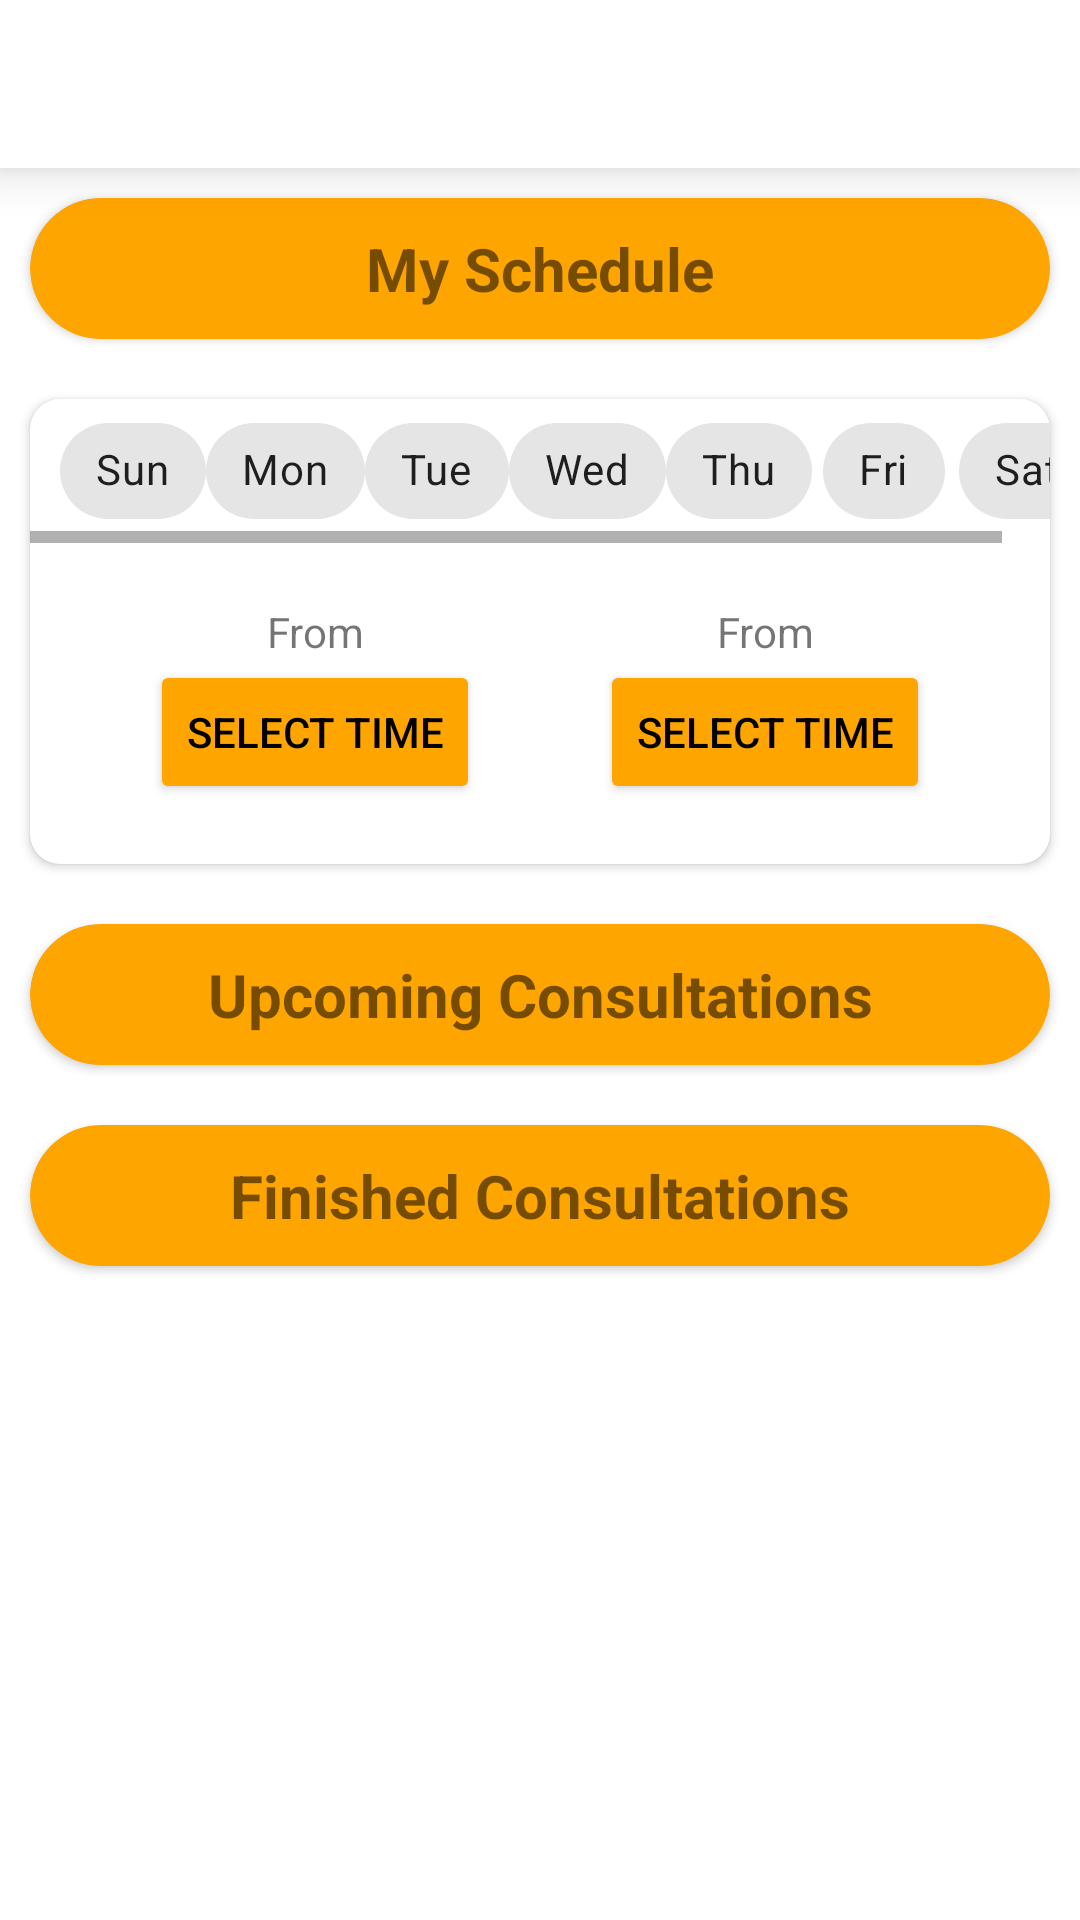

Layout XML and referenced resources for this Android screen:
<!-- AndroidManifest.xml: application theme Theme.HaloDos -->
<!-- res/layout/activity_consulting_user_list.xml -->
<?xml version="1.0" encoding="utf-8"?>
<LinearLayout xmlns:android="http://schemas.android.com/apk/res/android"
    xmlns:app="http://schemas.android.com/apk/res-auto"
    xmlns:tools="http://schemas.android.com/tools"
    android:layout_width="match_parent"
    android:layout_height="match_parent"
    android:orientation="vertical"
    tools:context=".ConsultingUserListActivity">

    <androidx.appcompat.widget.Toolbar
        android:id="@+id/toolbar"
        android:layout_width="match_parent"
        android:layout_height="wrap_content"
        android:background="@color/white"
        android:elevation="10dp"
        android:minHeight="?attr/actionBarSize"
        android:theme="?attr/actionBarTheme" />

    <ScrollView
        android:layout_width="match_parent"
        android:layout_height="match_parent">

        <LinearLayout
            android:layout_width="match_parent"
            android:layout_height="match_parent"
            android:orientation="vertical">

            <androidx.cardview.widget.CardView
                android:layout_width="match_parent"
                android:layout_height="wrap_content"
                android:layout_margin="10dp"
                android:backgroundTint="@color/gold"
                app:cardCornerRadius="50dp">

                <TextView
                    android:layout_width="match_parent"
                    android:layout_height="wrap_content"
                    android:layout_margin="10dp"
                    android:gravity="center_horizontal"
                    android:text="My Schedule"
                    android:textSize="20dp"
                    android:textStyle="bold" />
            </androidx.cardview.widget.CardView>

            <androidx.cardview.widget.CardView
                android:layout_width="match_parent"
                android:layout_height="wrap_content"
                android:layout_margin="10dp"
                android:backgroundTint="@color/white"
                app:cardCornerRadius="10dp">
                <LinearLayout
                    android:layout_width="match_parent"
                    android:layout_height="wrap_content"
                    android:orientation="vertical">
                    <HorizontalScrollView
                        android:layout_width="match_parent"
                        android:layout_height="wrap_content">

                        <LinearLayout
                            android:layout_width="match_parent"
                            android:layout_height="wrap_content"
                            android:layout_marginLeft="10dp"
                            android:layout_marginRight="10dp">

                            <com.google.android.material.chip.Chip
                                style="@style/Widget.MaterialComponents.Chip.Filter"
                                android:layout_width="wrap_content"
                                android:layout_height="wrap_content"
                                android:text="Sun" />

                            <com.google.android.material.chip.Chip
                                style="@style/Widget.MaterialComponents.Chip.Filter"
                                android:layout_width="wrap_content"
                                android:layout_height="wrap_content"
                                android:text="Mon" />

                            <com.google.android.material.chip.Chip
                                style="@style/Widget.MaterialComponents.Chip.Filter"
                                android:layout_width="wrap_content"
                                android:layout_height="wrap_content"
                                android:text="Tue" />

                            <com.google.android.material.chip.Chip
                                style="@style/Widget.MaterialComponents.Chip.Filter"
                                android:layout_width="wrap_content"
                                android:layout_height="wrap_content"
                                android:text="Wed" />

                            <com.google.android.material.chip.Chip
                                style="@style/Widget.MaterialComponents.Chip.Filter"
                                android:layout_width="wrap_content"
                                android:layout_height="wrap_content"
                                android:text="Thu" />

                            <com.google.android.material.chip.Chip
                                style="@style/Widget.MaterialComponents.Chip.Filter"
                                android:layout_width="wrap_content"
                                android:layout_height="wrap_content"
                                android:text="Fri" />

                            <com.google.android.material.chip.Chip
                                style="@style/Widget.MaterialComponents.Chip.Filter"
                                android:layout_width="wrap_content"
                                android:layout_height="wrap_content"
                                android:text="Sat" />

                        </LinearLayout>
                    </HorizontalScrollView>
                    <LinearLayout
                        android:layout_width="match_parent"
                        android:layout_height="wrap_content"
                        android:layout_margin="20dp">
                        <LinearLayout
                            android:layout_width="match_parent"
                            android:layout_height="wrap_content"
                            android:orientation="vertical"
                            android:layout_weight="1">
                            <TextView
                                android:layout_width="match_parent"
                                android:layout_height="wrap_content"
                                android:text="From"
                                android:gravity="center_horizontal"
                                android:layout_gravity="center_horizontal"/>
                            <Button
                                android:id="@+id/startTime"
                                android:onClick="startTimePicker"
                                android:layout_width="wrap_content"
                                android:layout_height="wrap_content"
                                android:text="select time"
                                android:layout_gravity="center_horizontal"
                                android:textColor="@color/black"
                                android:backgroundTint="@color/gold"/>
                        </LinearLayout>
                        <LinearLayout
                            android:layout_width="match_parent"
                            android:layout_height="wrap_content"
                            android:orientation="vertical"
                            android:layout_weight="1">
                            <TextView
                                android:layout_width="match_parent"
                                android:layout_height="wrap_content"
                                android:text="From"
                                android:gravity="center_horizontal"
                                android:layout_gravity="center_horizontal"/>
                            <Button
                                android:id="@+id/endTime"
                                android:onClick="endTimePicker"
                                android:layout_width="wrap_content"
                                android:layout_height="wrap_content"
                                android:text="select time"
                                android:layout_gravity="center_horizontal"
                                android:textColor="@color/black"
                                android:backgroundTint="@color/gold"/>
                        </LinearLayout>

                    </LinearLayout>
                </LinearLayout>



            </androidx.cardview.widget.CardView>
            <androidx.cardview.widget.CardView
                android:layout_width="match_parent"
                android:layout_height="wrap_content"
                android:layout_margin="10dp"
                android:backgroundTint="@color/gold"
                app:cardCornerRadius="50dp">

                <TextView
                    android:layout_width="match_parent"
                    android:layout_height="wrap_content"
                    android:layout_margin="10dp"
                    android:gravity="center_horizontal"
                    android:text="Upcoming Consultations"
                    android:textSize="20dp"
                    android:textStyle="bold" />
            </androidx.cardview.widget.CardView>

            <androidx.recyclerview.widget.RecyclerView
                android:id="@+id/upcomingUserList"
                android:layout_width="match_parent"
                android:layout_height="wrap_content" />

            <androidx.cardview.widget.CardView
                android:layout_width="match_parent"
                android:layout_height="wrap_content"
                android:layout_margin="10dp"
                android:backgroundTint="@color/gold"
                app:cardCornerRadius="50dp">

                <TextView
                    android:layout_width="match_parent"
                    android:layout_height="wrap_content"
                    android:layout_margin="10dp"
                    android:gravity="center_horizontal"
                    android:text="Finished Consultations"
                    android:textSize="20dp"
                    android:textStyle="bold" />
            </androidx.cardview.widget.CardView>

            <androidx.recyclerview.widget.RecyclerView
                android:id="@+id/finishedConsultingUserList"
                android:layout_width="match_parent"
                android:layout_height="wrap_content" />
        </LinearLayout>

    </ScrollView>

</LinearLayout>
<!-- resources referenced by this layout -->
<resources>
  <color name="black">#FF000000</color>
  <color name="gold">#FFA500</color>
  <color name="white">#FFFFFFFF</color>
  <style name="Theme.HaloDos" parent="Theme.MaterialComponents.DayNight.NoActionBar">
          
          <item name="colorPrimary">@color/krem</item>
          <item name="colorPrimaryVariant">@color/krem</item>
          <item name="colorOnPrimary">@color/white</item>
          
          <item name="colorSecondary">@color/teal_200</item>
          <item name="colorSecondaryVariant">@color/teal_700</item>
          <item name="colorOnSecondary">@color/black</item>
          
          <item name="android:statusBarColor" tools:targetApi="l">?attr/colorOnPrimary</item>
          
  
  
          <item name="colorPrimaryDark" tools:targetApi="23">@color/black</item>
          <item name="android:windowLightStatusBar" tools:targetApi="23">true</item>
          
      </style>
  <color name="krem">#FFE4B4</color>
  <color name="teal_200">#FFA500</color>
  <color name="teal_700">#FF018786</color>
</resources>
